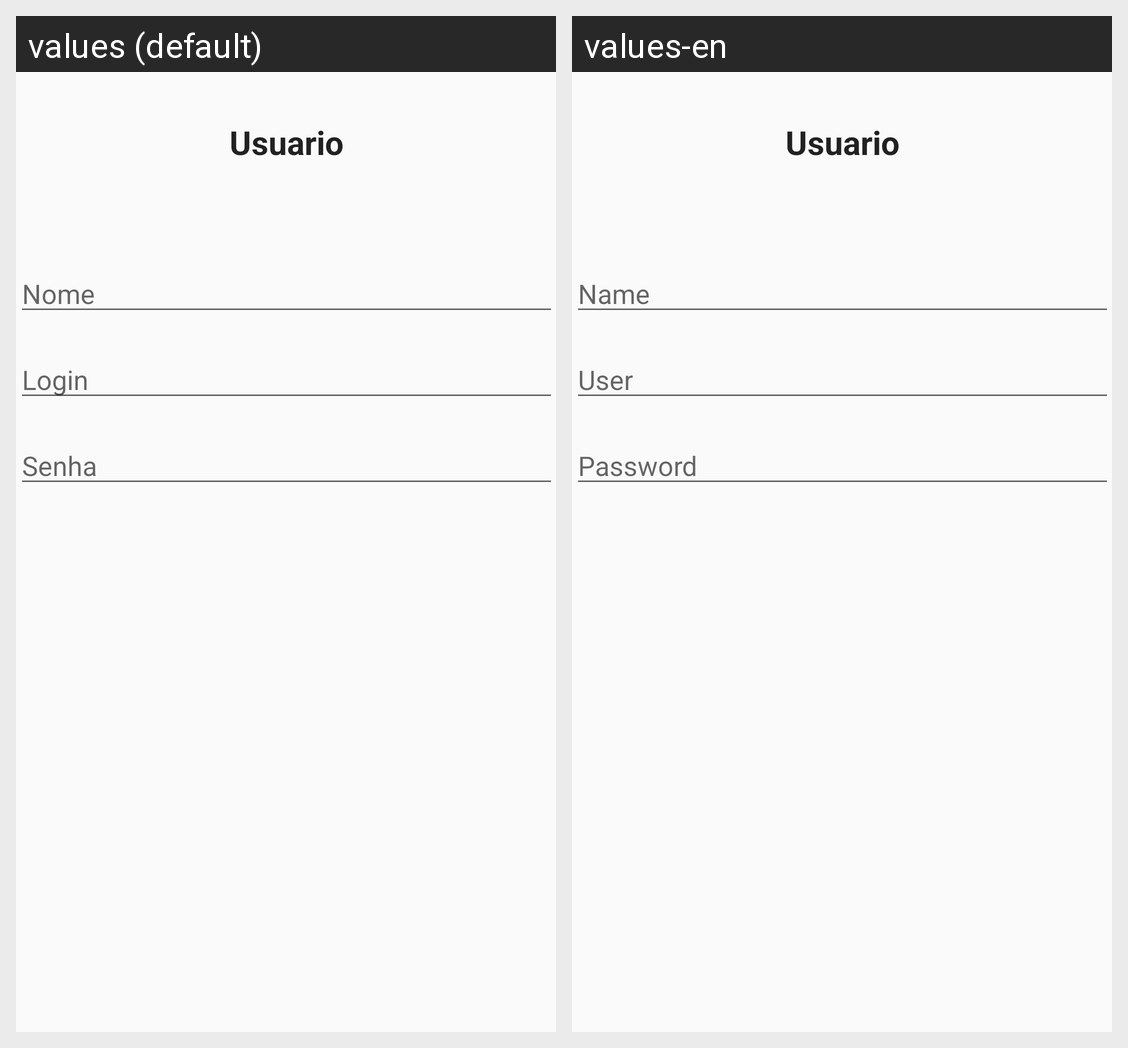

Translations of the strings shown on this Android screen, per locale in the grid:
Android screen res/layout/activity_formulario_usuario.xml rendered under 2 locales, left to right: values (default), values-en. Device: Nexus 5 (rendered at 1080×1920; each locale shown at half size, 540×960, under a caption strip naming it); theme AppTheme.
Strings drawn on this screen, with the default value and each locale's value (text and hints the layout hard-codes, and strings that could not be matched under every locale, appear in the picture but are not listed):

nome
  values: Nome
  values-en: Name

login
  values: Login
  values-en: User

senha
  values: Senha
  values-en: Password
